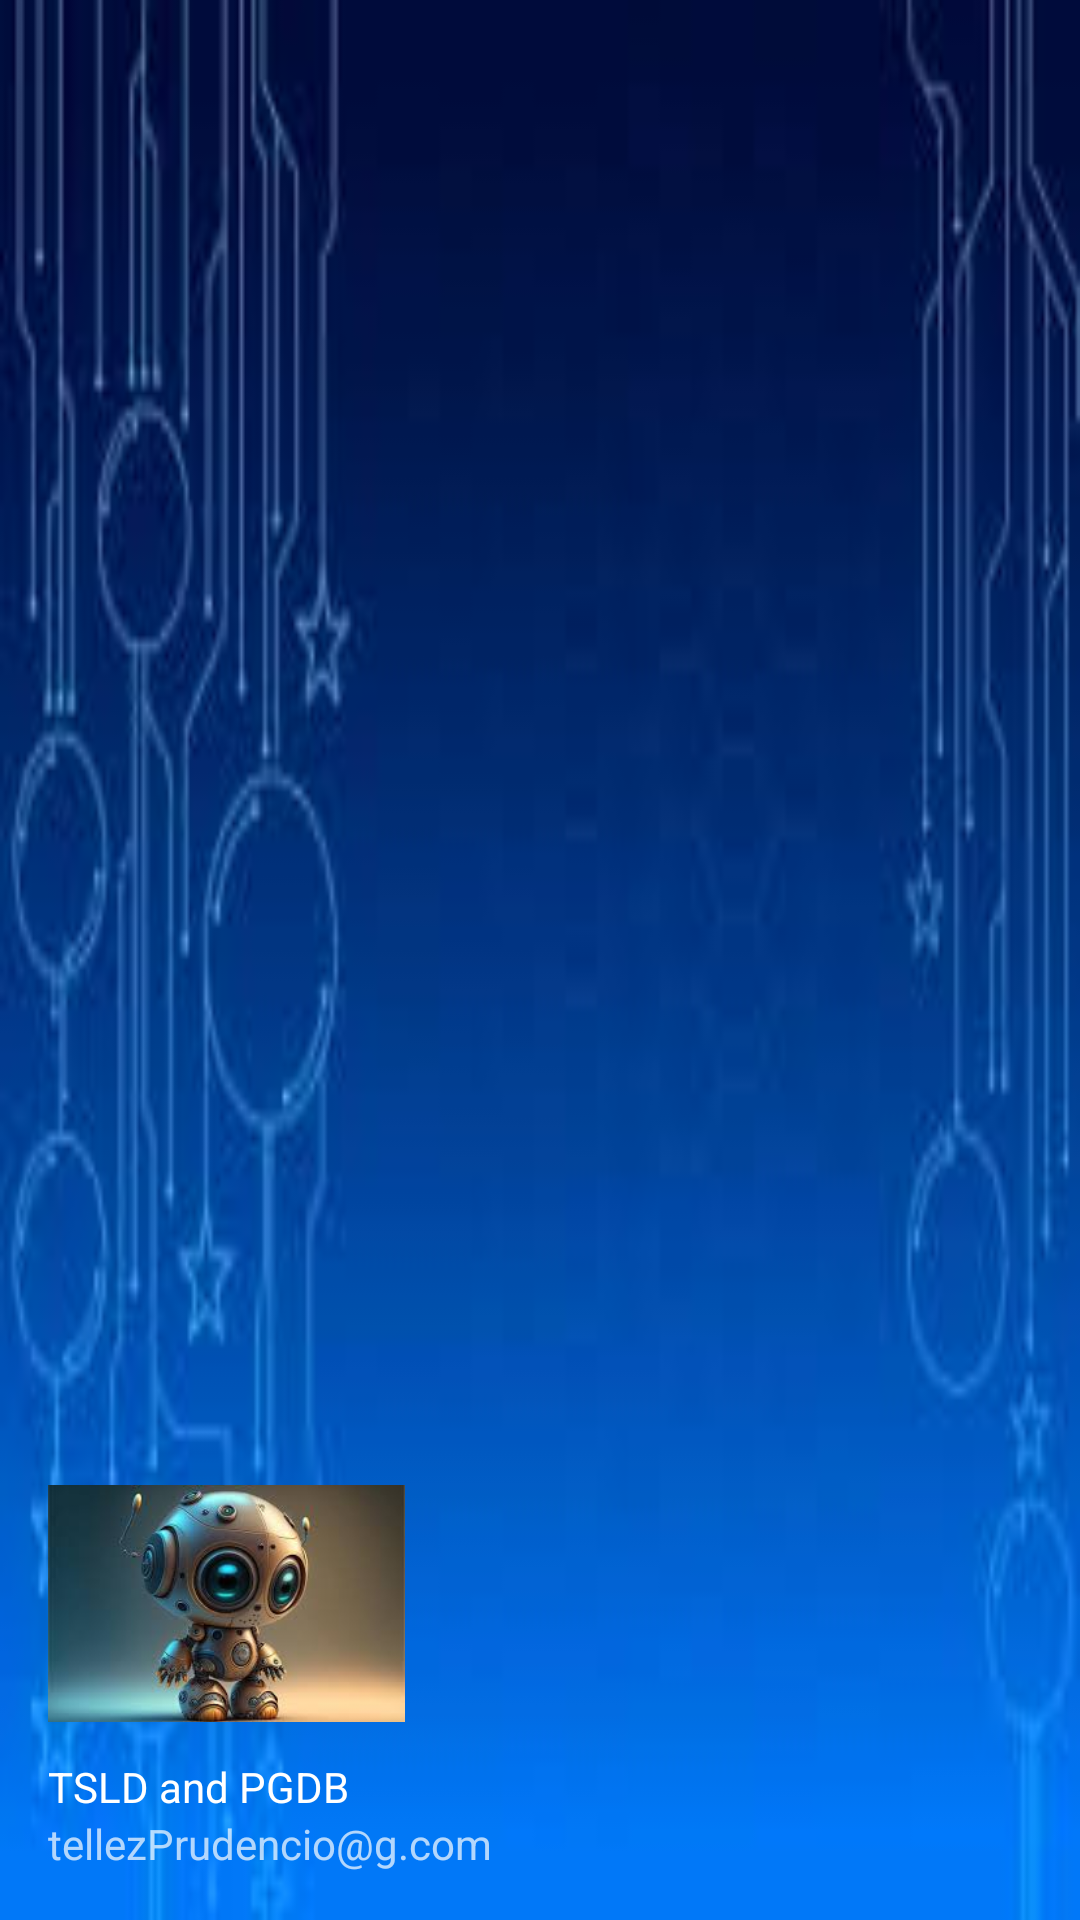

Write the Android layout XML for this screen, with the resource values it uses.
<!-- AndroidManifest.xml: application theme Theme.RobotEjemplo -->
<!-- res/layout/nav_header_main.xml -->
<?xml version="1.0" encoding="utf-8"?>
<LinearLayout xmlns:android="http://schemas.android.com/apk/res/android"
    xmlns:app="http://schemas.android.com/apk/res-auto"
    android:layout_width="match_parent"
    android:layout_height="@dimen/nav_header_height"
    android:background="@drawable/rbt1"
    android:gravity="bottom"
    android:orientation="vertical"
    android:paddingLeft="@dimen/activity_horizontal_margin"
    android:paddingTop="@dimen/activity_vertical_margin"
    android:paddingRight="@dimen/activity_horizontal_margin"
    android:paddingBottom="@dimen/activity_vertical_margin"
    android:theme="@style/ThemeOverlay.AppCompat.Dark">

    <ImageView
        android:id="@+id/imageView"
        android:layout_width="119dp"
        android:layout_height="95dp"
        android:contentDescription="@string/nav_header_desc"
        android:paddingTop="@dimen/nav_header_vertical_spacing"
        app:srcCompat="@drawable/rbt2" />

    <TextView
        android:layout_width="match_parent"
        android:layout_height="wrap_content"
        android:paddingTop="@dimen/nav_header_vertical_spacing"
        android:text="TSLD and PGDB"
        android:textAppearance="@style/TextAppearance.AppCompat.Body1" />

    <TextView
        android:id="@+id/textView"
        android:layout_width="wrap_content"
        android:layout_height="wrap_content"
        android:text="tellezPrudencio@g.com" />
</LinearLayout>
<!-- resources referenced by this layout -->
<resources>
  <dimen name="activity_horizontal_margin">16dp</dimen>
  <dimen name="activity_vertical_margin">16dp</dimen>
  <dimen name="nav_header_height">176dp</dimen>
  <dimen name="nav_header_vertical_spacing">8dp</dimen>
  <!-- drawable rbt1: jpg bitmap (drawable, 4869 bytes) -->
  <!-- drawable rbt2: jpg bitmap (drawable, 7385 bytes) -->
  <string name="nav_header_desc">Navigation header</string>
  <style name="Theme.RobotEjemplo" parent="Theme.MaterialComponents.DayNight.DarkActionBar">
          
          <item name="colorPrimary">@color/purple_500</item>
          <item name="colorPrimaryVariant">@color/purple_700</item>
          <item name="colorOnPrimary">@color/white</item>
          
          <item name="colorSecondary">@color/teal_200</item>
          <item name="colorSecondaryVariant">@color/teal_700</item>
          <item name="colorOnSecondary">@color/black</item>
          
          <item name="android:statusBarColor">?attr/colorPrimaryVariant</item>
          
      </style>
  <color name="purple_500">#2c3e50</color>
  <color name="purple_700">#34495e</color>
  <color name="white">#FFFFFFFF</color>
  <color name="teal_200">#5A7D7C</color>
  <color name="teal_700">#7D5A5B</color>
  <color name="black">#FF000000</color>
</resources>
